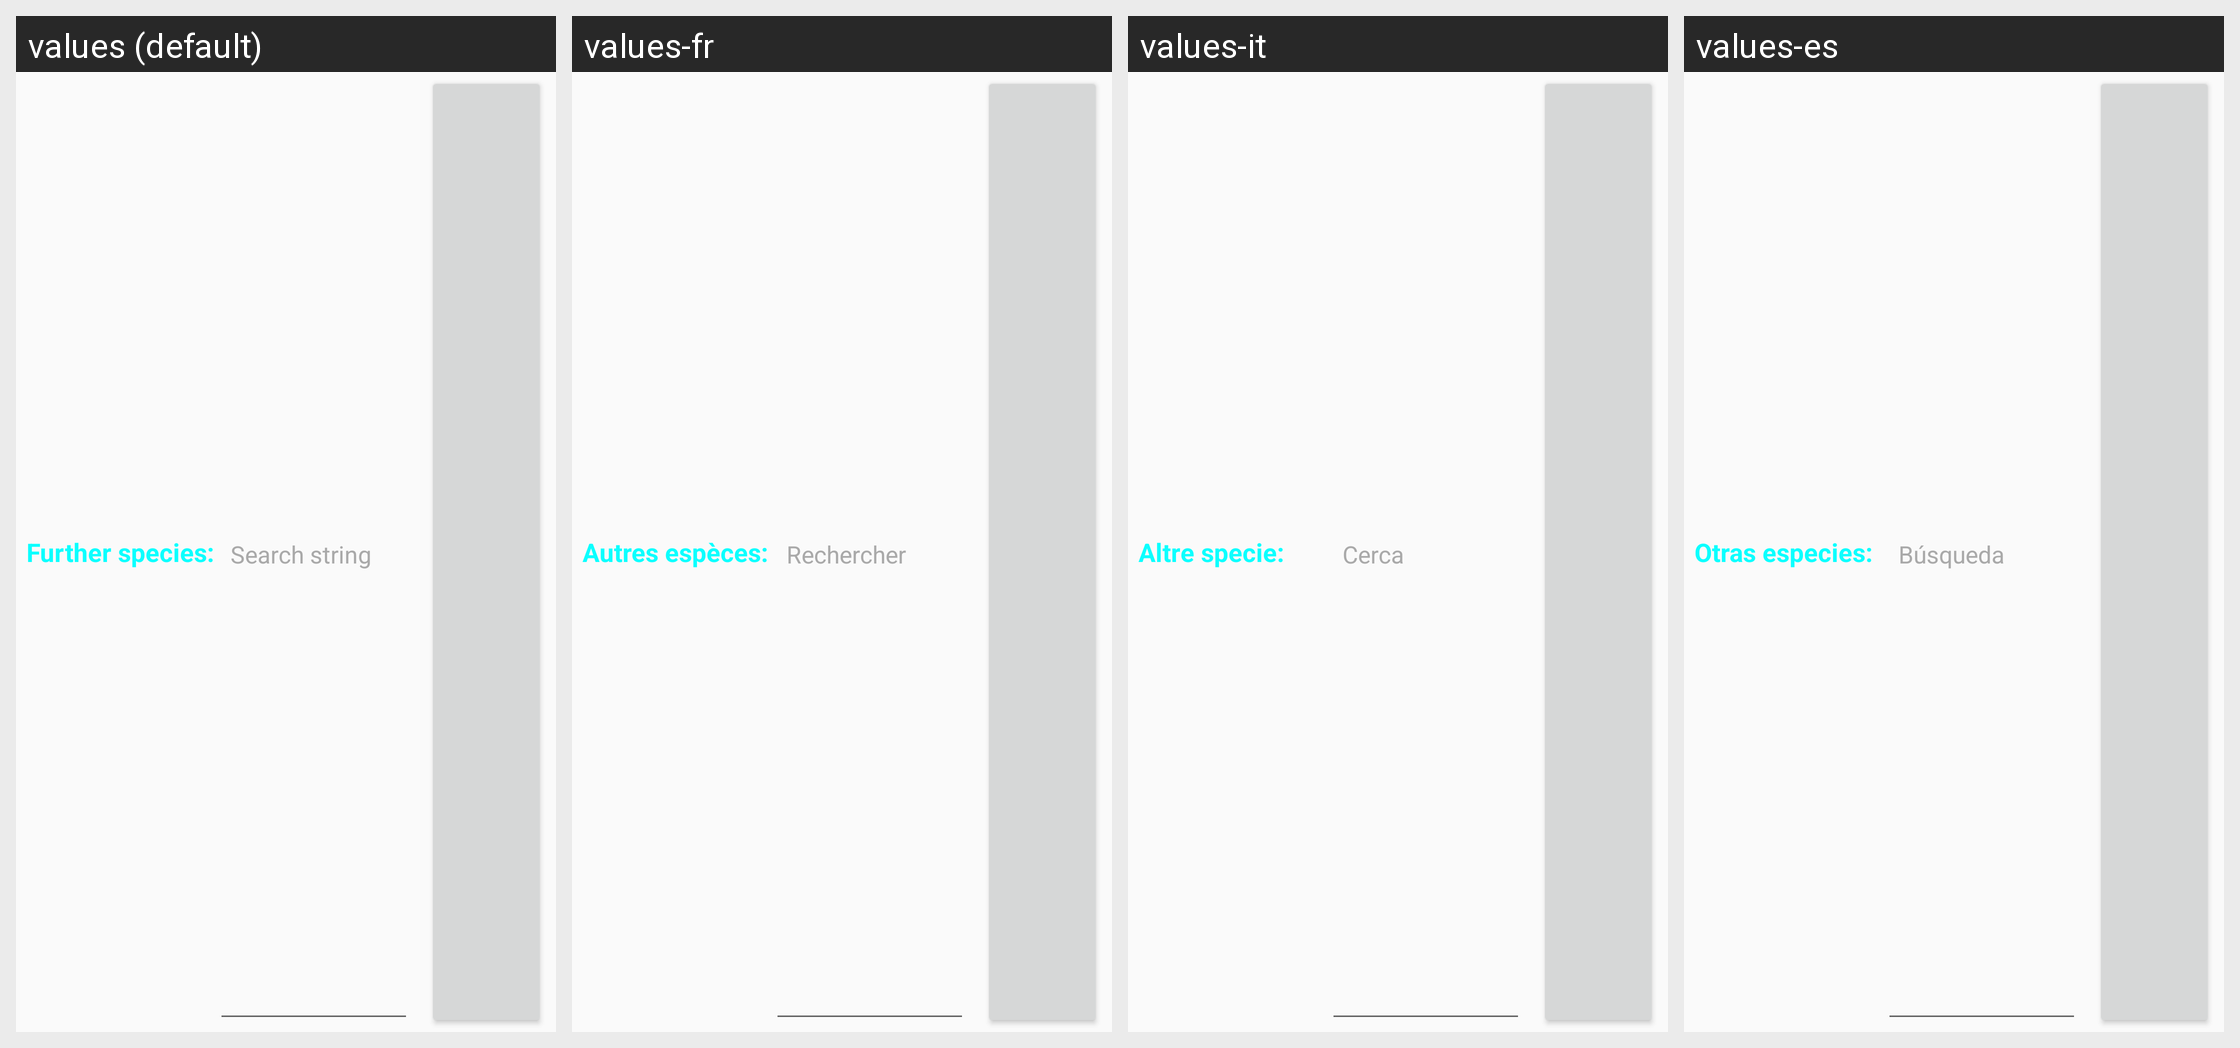

Here is an Android app screen in its default locale and in the app's own translations. Write out the translated-string differences for the strings that appear on this screen.
Android screen res/layout/widget_add_hint.xml rendered under 4 locales, left to right: values (default), values-fr, values-it, values-es. Device: Nexus 5 (rendered at 1080×1920; each locale shown at half size, 540×960, under a caption strip naming it); theme AppTheme.
Other locales in the repository, not shown: values-de.
Strings drawn on this screen, with the default value and each locale's value (text and hints the layout hard-codes, and strings that could not be matched under every locale, appear in the picture but are not listed):

specsToAdd
  values: Further species:
  values-fr: Autres espèces:
  values-it: Altre specie:
  values-es: Otras especies:

hintSearch
  values: Search string
  values-fr: Rechercher
  values-it: Cerca
  values-es: Búsqueda
